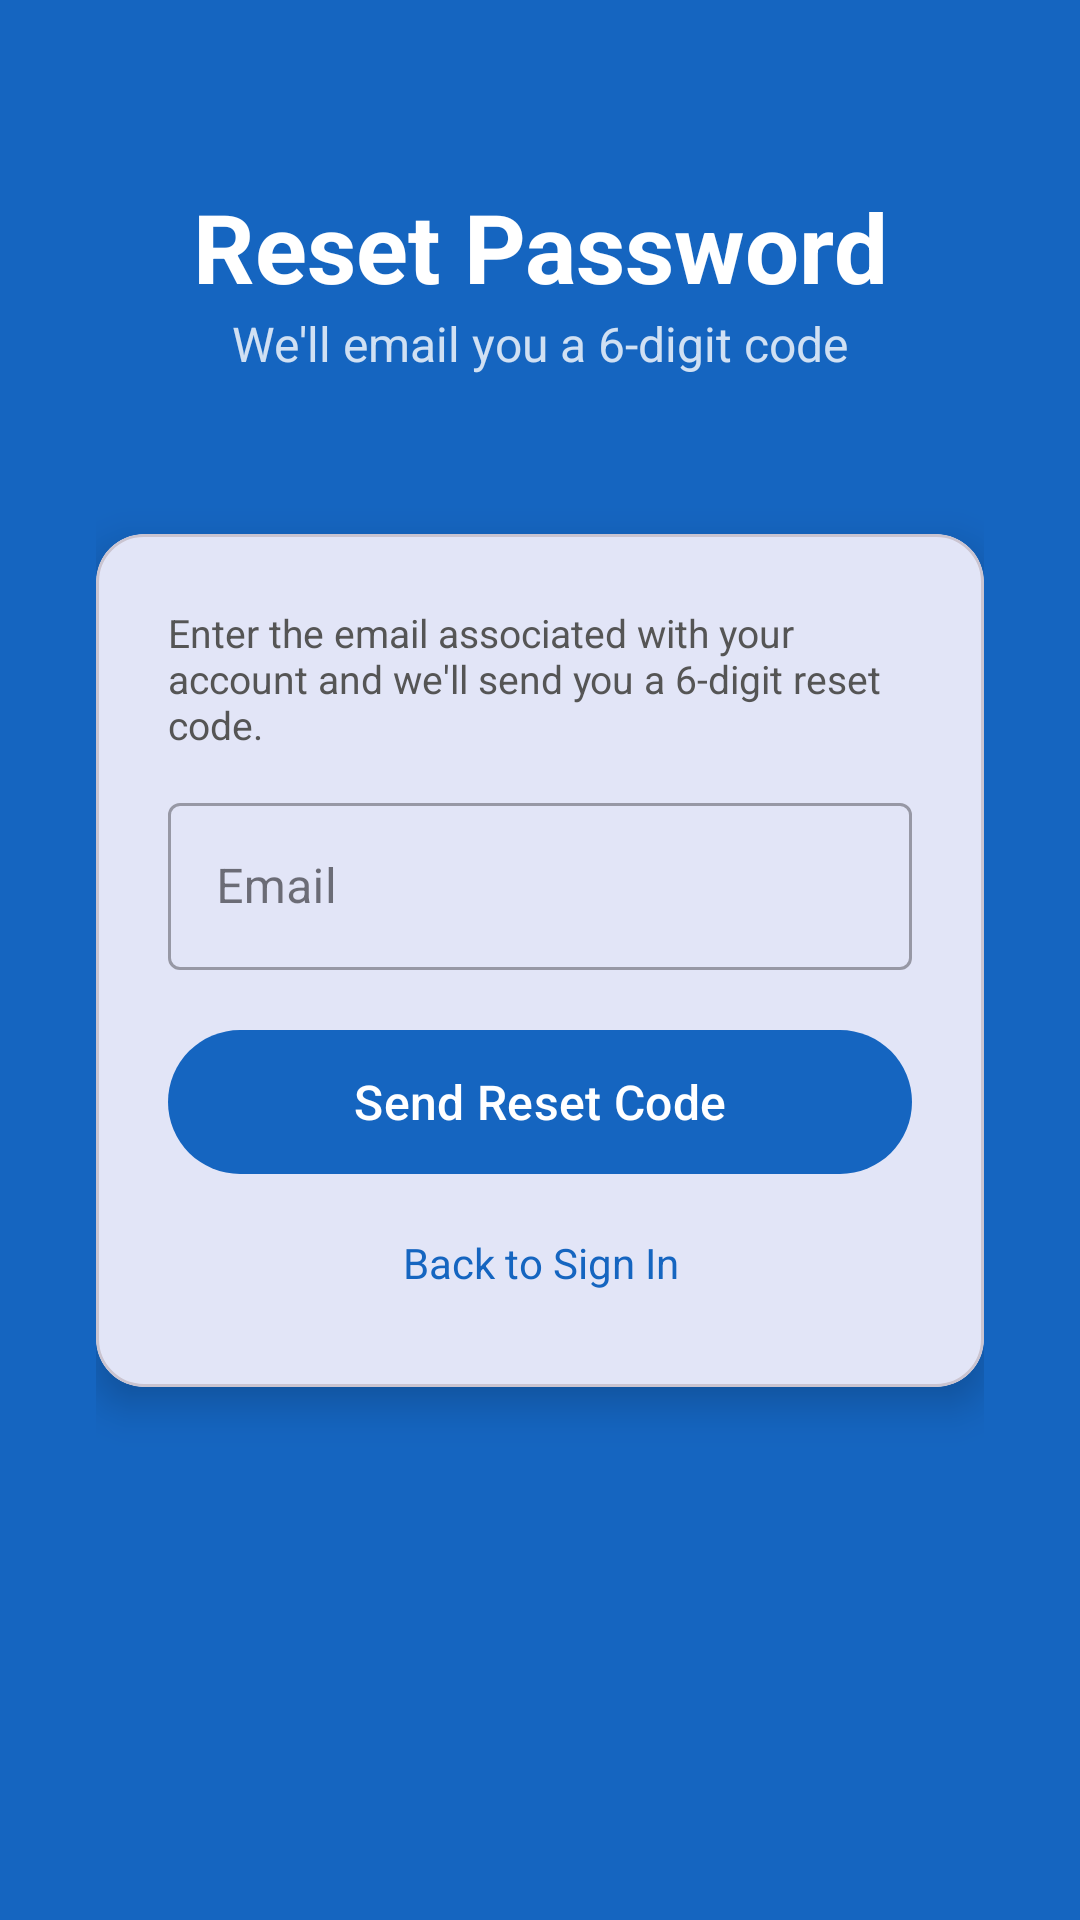

Here is an Android app screen rendered from its layout file. Give the layout XML and the strings, colors and styles it references.
<!-- AndroidManifest.xml: application theme Theme.GymManagement -->
<!-- res/layout/activity_forgot_password.xml -->
<?xml version="1.0" encoding="utf-8"?>
<androidx.constraintlayout.widget.ConstraintLayout
    xmlns:android="http://schemas.android.com/apk/res/android"
    xmlns:app="http://schemas.android.com/apk/res-auto"
    android:layout_width="match_parent"
    android:layout_height="match_parent"
    android:background="@color/primary"
    android:padding="32dp">

    <TextView
        android:id="@+id/tvTitle"
        android:layout_width="wrap_content"
        android:layout_height="wrap_content"
        android:text="Reset Password"
        android:textColor="@color/white"
        android:textSize="32sp"
        android:textStyle="bold"
        app:layout_constraintBottom_toTopOf="@id/tvSubtitle"
        app:layout_constraintEnd_toEndOf="parent"
        app:layout_constraintStart_toStartOf="parent"
        app:layout_constraintTop_toTopOf="parent"
        app:layout_constraintVertical_chainStyle="packed" />

    <TextView
        android:id="@+id/tvSubtitle"
        android:layout_width="wrap_content"
        android:layout_height="wrap_content"
        android:layout_marginBottom="24dp"
        android:text="We'll email you a 6-digit code"
        android:textColor="#CCFFFFFF"
        android:textSize="16sp"
        app:layout_constraintBottom_toTopOf="@id/cardReset"
        app:layout_constraintEnd_toEndOf="parent"
        app:layout_constraintStart_toStartOf="parent"
        app:layout_constraintTop_toBottomOf="@id/tvTitle" />

    <com.google.android.material.card.MaterialCardView
        android:id="@+id/cardReset"
        android:layout_width="match_parent"
        android:layout_height="wrap_content"
        app:cardCornerRadius="16dp"
        app:cardElevation="8dp"
        app:layout_constraintBottom_toBottomOf="parent"
        app:layout_constraintTop_toTopOf="parent">

        <LinearLayout
            android:layout_width="match_parent"
            android:layout_height="wrap_content"
            android:orientation="vertical"
            android:padding="24dp">

            
            <TextView
                android:id="@+id/tvStep1Info"
                android:layout_width="match_parent"
                android:layout_height="wrap_content"
                android:layout_marginBottom="12dp"
                android:text="Enter the email associated with your account and we'll send you a 6-digit reset code."
                android:textColor="#555555"
                android:textSize="13sp" />

            <com.google.android.material.textfield.TextInputLayout
                android:id="@+id/tilEmail"
                android:layout_width="match_parent"
                android:layout_height="wrap_content"
                android:layout_marginBottom="16dp"
                android:hint="Email"
                style="@style/Widget.MaterialComponents.TextInputLayout.OutlinedBox">

                <com.google.android.material.textfield.TextInputEditText
                    android:id="@+id/etEmail"
                    android:layout_width="match_parent"
                    android:layout_height="wrap_content"
                    android:inputType="textEmailAddress"
                    android:imeOptions="actionNext" />
            </com.google.android.material.textfield.TextInputLayout>

            <com.google.android.material.button.MaterialButton
                android:id="@+id/btnSendCode"
                android:layout_width="match_parent"
                android:layout_height="56dp"
                android:text="Send Reset Code"
                android:textSize="16sp"
                android:layout_marginBottom="8dp" />

            
            <LinearLayout
                android:id="@+id/groupStep2"
                android:layout_width="match_parent"
                android:layout_height="wrap_content"
                android:orientation="vertical"
                android:visibility="gone">

                <View
                    android:layout_width="match_parent"
                    android:layout_height="1dp"
                    android:layout_marginTop="8dp"
                    android:layout_marginBottom="16dp"
                    android:background="#E0E0E0" />

                <TextView
                    android:id="@+id/tvStep2Info"
                    android:layout_width="match_parent"
                    android:layout_height="wrap_content"
                    android:layout_marginBottom="12dp"
                    android:text="Enter the 6-digit code we emailed you, along with your new password."
                    android:textColor="#555555"
                    android:textSize="13sp" />

                <com.google.android.material.textfield.TextInputLayout
                    android:id="@+id/tilCode"
                    android:layout_width="match_parent"
                    android:layout_height="wrap_content"
                    android:layout_marginBottom="12dp"
                    android:hint="6-digit code"
                    style="@style/Widget.MaterialComponents.TextInputLayout.OutlinedBox">

                    <com.google.android.material.textfield.TextInputEditText
                        android:id="@+id/etCode"
                        android:layout_width="match_parent"
                        android:layout_height="wrap_content"
                        android:inputType="number"
                        android:maxLength="6"
                        android:imeOptions="actionNext" />
                </com.google.android.material.textfield.TextInputLayout>

                <com.google.android.material.textfield.TextInputLayout
                    android:id="@+id/tilNewPassword"
                    android:layout_width="match_parent"
                    android:layout_height="wrap_content"
                    android:layout_marginBottom="12dp"
                    android:hint="New Password"
                    app:passwordToggleEnabled="true"
                    style="@style/Widget.MaterialComponents.TextInputLayout.OutlinedBox">

                    <com.google.android.material.textfield.TextInputEditText
                        android:id="@+id/etNewPassword"
                        android:layout_width="match_parent"
                        android:layout_height="wrap_content"
                        android:inputType="textPassword"
                        android:imeOptions="actionNext" />
                </com.google.android.material.textfield.TextInputLayout>

                <com.google.android.material.textfield.TextInputLayout
                    android:id="@+id/tilConfirmPassword"
                    android:layout_width="match_parent"
                    android:layout_height="wrap_content"
                    android:layout_marginBottom="20dp"
                    android:hint="Confirm New Password"
                    app:passwordToggleEnabled="true"
                    style="@style/Widget.MaterialComponents.TextInputLayout.OutlinedBox">

                    <com.google.android.material.textfield.TextInputEditText
                        android:id="@+id/etConfirmPassword"
                        android:layout_width="match_parent"
                        android:layout_height="wrap_content"
                        android:inputType="textPassword"
                        android:imeOptions="actionDone" />
                </com.google.android.material.textfield.TextInputLayout>

                <com.google.android.material.button.MaterialButton
                    android:id="@+id/btnResetPassword"
                    android:layout_width="match_parent"
                    android:layout_height="56dp"
                    android:text="Reset Password"
                    android:textSize="16sp"
                    android:layout_marginBottom="8dp" />

                <TextView
                    android:id="@+id/tvResendCode"
                    android:layout_width="match_parent"
                    android:layout_height="wrap_content"
                    android:gravity="center"
                    android:text="Didn't get a code? Resend"
                    android:textColor="@color/primary"
                    android:textSize="14sp"
                    android:padding="8dp" />
            </LinearLayout>

            <ProgressBar
                android:id="@+id/progressBar"
                android:layout_width="wrap_content"
                android:layout_height="wrap_content"
                android:layout_gravity="center"
                android:layout_marginTop="8dp"
                android:layout_marginBottom="8dp"
                android:visibility="gone" />

            <TextView
                android:id="@+id/tvBackToLogin"
                android:layout_width="match_parent"
                android:layout_height="wrap_content"
                android:gravity="center"
                android:text="Back to Sign In"
                android:textColor="@color/primary"
                android:textSize="14sp"
                android:padding="8dp" />

        </LinearLayout>
    </com.google.android.material.card.MaterialCardView>

</androidx.constraintlayout.widget.ConstraintLayout>
<!-- resources referenced by this layout -->
<resources>
  <color name="primary">#1565C0</color>
  <color name="white">#FFFFFF</color>
  <style name="Theme.GymManagement" parent="Theme.Material3.Light.NoActionBar">
          <item name="colorPrimary">@color/primary</item>
          <item name="colorPrimaryDark">@color/primary_dark</item>
          <item name="colorAccent">@color/accent</item>
          <item name="android:windowBackground">@color/surface</item>
      </style>
  <color name="primary_dark">#003c8f</color>
  <color name="accent">#FF6F00</color>
  <color name="surface">#F5F7FA</color>
</resources>
